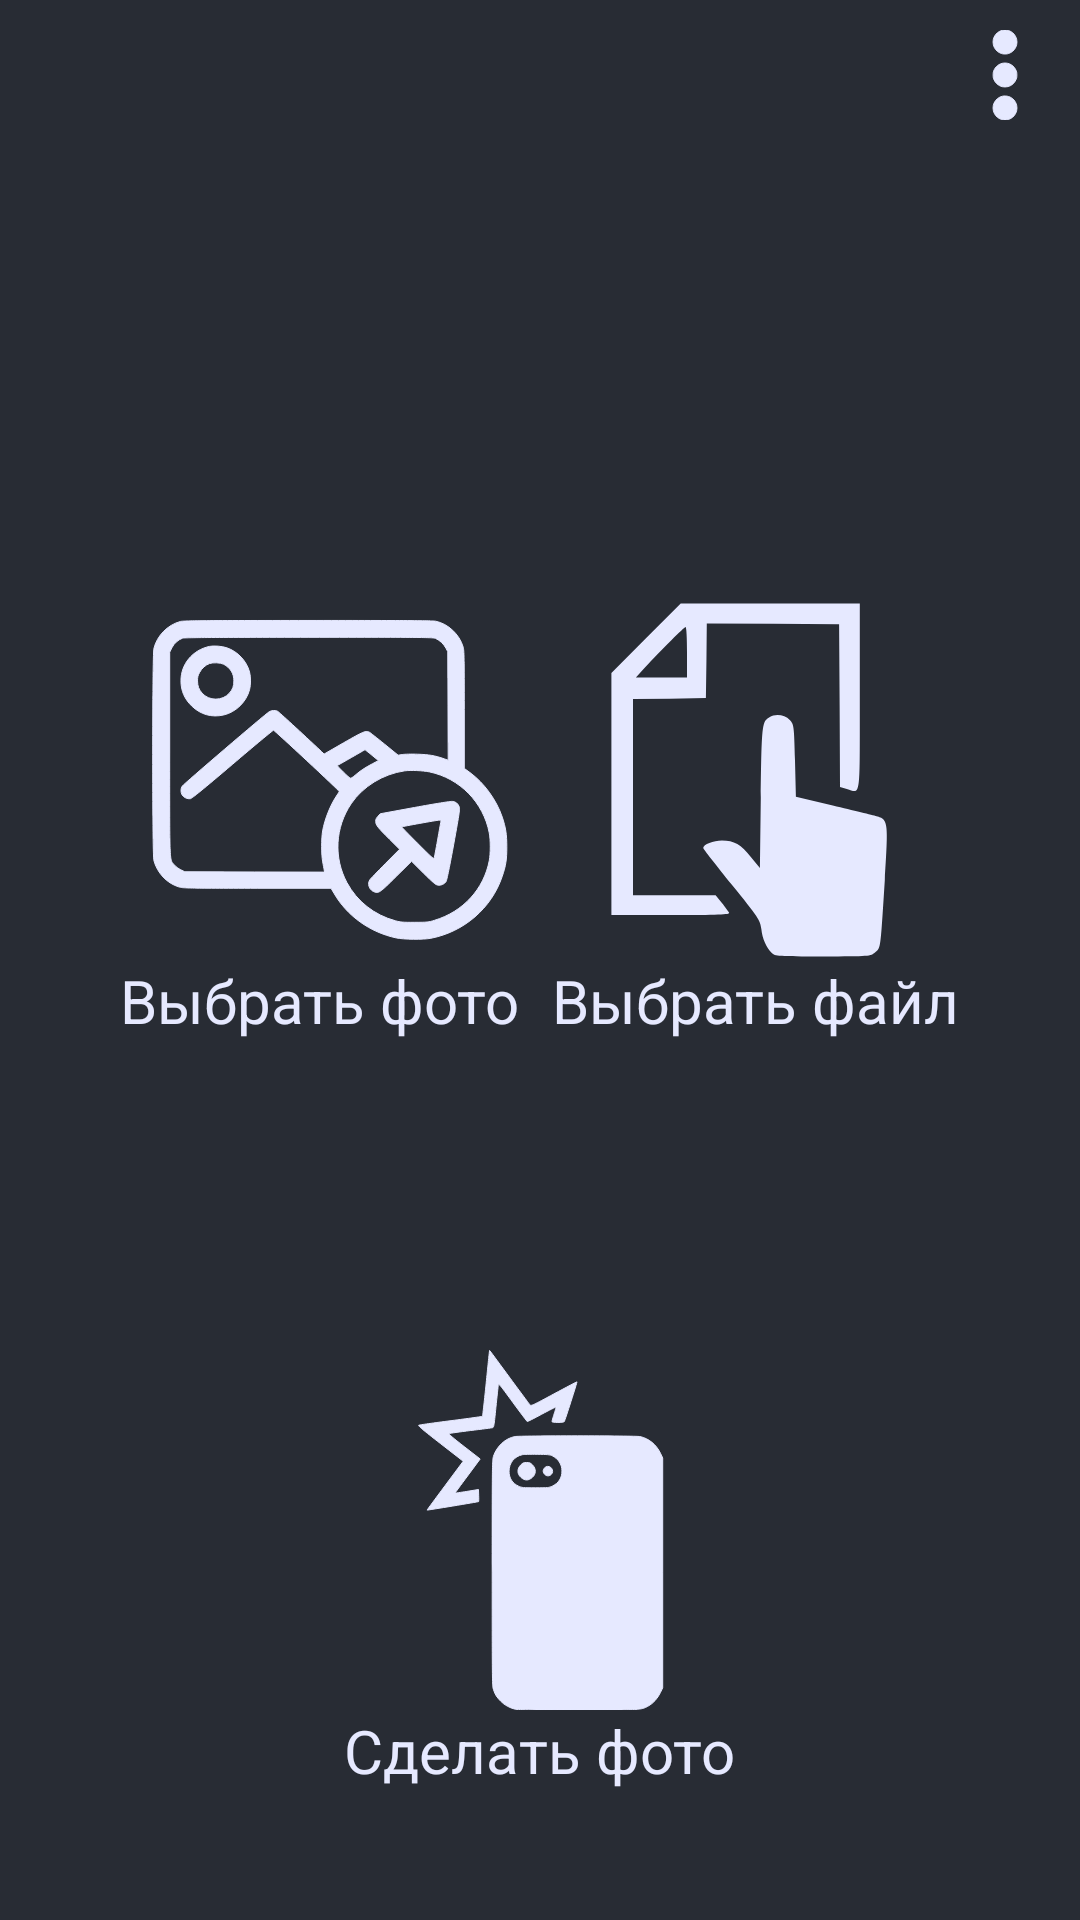

Layout XML and referenced resources for this Android screen:
<!-- AndroidManifest.xml: application theme AppTheme -->
<!-- res/layout/fragment_select.xml -->
<?xml version="1.0" encoding="utf-8"?>
<RelativeLayout xmlns:android="http://schemas.android.com/apk/res/android"
    xmlns:tools="http://schemas.android.com/tools "
    xmlns:tools2="http://schemas.android.com/tools"
    android:layout_width="match_parent"
    android:layout_height="match_parent"
    android:background="@color/grey"
    tools:context=".fragment.ConspectusFragment">

    <Button
        android:id="@+id/select_photo"
        android:layout_width="120dp"
        android:layout_height="120dp"
        android:layout_marginStart="50dp"
        android:layout_marginTop="200dp"
        android:background="@drawable/ic_select_photo" />

    <TextView
        android:layout_width="wrap_content"
        android:layout_height="wrap_content"
        android:layout_below="@+id/select_photo"
        android:layout_marginStart="40dp"
        android:text="@string/select_photo"
        android:textColor="@color/milk"
        android:textSize="20sp" />

    <Button
        android:id="@+id/select_file"
        android:layout_width="120dp"
        android:layout_height="120dp"
        android:layout_alignParentEnd="true"
        android:layout_marginTop="200dp"
        android:layout_marginEnd="50dp"
        android:background="@drawable/ic_select_file" />

    <TextView
        android:layout_width="wrap_content"
        android:layout_height="wrap_content"
        android:layout_below="@+id/select_file"
        android:layout_alignParentEnd="true"
        android:layout_marginEnd="40dp"
        android:text="@string/select_file"
        android:textColor="@color/milk"
        android:textSize="20sp" />

    <Button
        android:id="@+id/take_photo"
        android:layout_width="120dp"
        android:layout_height="120dp"
        android:layout_centerHorizontal="true"
        android:layout_marginTop="450dp"
        android:background="@drawable/ic_take_photo" />

    <TextView
        android:layout_width="wrap_content"
        android:layout_height="wrap_content"
        android:layout_below="@+id/take_photo"
        android:layout_centerHorizontal="true"
        android:text="@string/take_photo"
        android:textColor="@color/milk"
        android:textSize="20sp" />

    <ImageView
        android:id="@+id/show_menu"
        android:layout_width="50dp"
        android:layout_height="50dp"
        android:layout_alignParentEnd="true"
        android:padding="10dp"
        android:src="@drawable/ic_dots"
        tools2:ignore="ContentDescription" />

    <ImageView
        android:id="@+id/image"
        android:layout_width="wrap_content"
        android:layout_height="wrap_content"
        android:visibility="gone"
        tools2:ignore="ContentDescription"
        tools:ignore="ContentDescription" />
</RelativeLayout>
<!-- resources referenced by this layout -->
<resources>
  <color name="grey">#282C34</color>
  <color name="milk">#E6E9FF</color>
  <!-- drawable ic_dots (drawable) -->
  <vector xmlns:android="http://schemas.android.com/apk/res/android"
      android:width="70dp"
      android:height="70dp"
      android:viewportWidth="512"
      android:viewportHeight="512">
    <path
        android:pathData="M242.5,1.4c-22.4,5.2 -39,18.5 -48.6,39 -8.2,17.6 -7.8,40.2 1,58.1 8.5,17.2 22.4,29.2 40.6,35.2 6.9,2.3 9.7,2.7 20.5,2.7 10.8,-0 13.6,-0.4 20.5,-2.7 18.3,-6 32.2,-18.2 40.6,-35.3 4.7,-9.7 6.9,-19 6.9,-29.9 0,-10.9 -2.2,-20.2 -6.9,-29.9 -11.3,-23.1 -32.8,-37.2 -58.6,-38.2 -6.4,-0.2 -12.2,0.1 -16,1z"
        android:fillColor="@color/milk"
        android:strokeColor="@color/milk"/>
    <path
        android:pathData="M248.5,188.2c-26,2.7 -48.9,21.2 -57.2,46.1 -2.4,7.3 -2.7,9.7 -2.7,21.7 0,12 0.3,14.4 2.7,21.7 7.2,21.6 26.9,39.6 48.7,44.8 9.3,2.1 24,1.9 33.4,-0.5 21.5,-5.5 39.2,-22.1 47,-43.9 2.9,-8 3.1,-9.6 3.1,-22.1 0,-12.5 -0.2,-14.1 -3.1,-22.1 -10.9,-30.6 -40.1,-49.1 -71.9,-45.7z"
        android:fillColor="@color/milk"
        android:strokeColor="@color/milk"/>
    <path
        android:pathData="M242.5,376.4c-22.4,5.2 -39,18.5 -48.6,39 -8.2,17.6 -7.8,40.2 1,58.1 8.5,17.2 22.4,29.2 40.6,35.2 6.9,2.3 9.7,2.7 20.5,2.7 10.8,-0 13.6,-0.4 20.5,-2.7 18.3,-6 32.2,-18.2 40.6,-35.3 4.7,-9.7 6.9,-19 6.9,-29.9 0,-10.9 -2.2,-20.2 -6.9,-29.9 -11.3,-23.1 -32.8,-37.2 -58.6,-38.2 -6.4,-0.2 -12.2,0.1 -16,1z"
        android:fillColor="@color/milk"
        android:strokeColor="@color/milk"/>
  </vector>
  <!-- drawable ic_select_file (drawable) -->
  <vector xmlns:android="http://schemas.android.com/apk/res/android"
      android:width="120dp"
      android:height="120dp"
      android:viewportWidth="200"
      android:viewportHeight="200">
    <path
        android:pathData="M42.2,21.3l-19.2,19.2 0,67.3 0,67.2 33.1,-0c26.1,-0 32.9,-0.3 32.3,-1.3 -0.4,-0.6 -2.2,-3.1 -4.1,-5.5l-3.4,-4.2 -23,-0 -22.9,-0 0,-54.5 0,-54.5 20.3,-0.2 20.2,-0.3 0.3,-20.8 0.2,-20.7 36.8,0.2 36.7,0.3 0.3,45.2 0.2,45.2 3.8,1.1c7.9,2.2 7.2,7.2 7.2,-51l0,-52 -49.8,-0 -49.7,-0 -19.3,19.3zM65,29l0,14 -14.2,-0 -14.2,-0 4.4,-4.8c10.7,-11.4 22.5,-23.2 23.2,-23.2 0.5,-0 0.8,6.3 0.8,14z"
        android:fillColor="@color/milk"
        android:strokeColor="#00000000"/>
    <path
        android:pathData="M110.8,65.1c-4.1,2.3 -4.3,4.1 -4.8,44.6l-0.5,39.2 -4.8,-5.9c-5.7,-7.2 -9.5,-9.4 -16.3,-9.4 -4.7,-0 -10.4,2.2 -10.4,4.2 0,0.4 7.1,9.5 15.8,20.3 14.9,18.3 15.9,19.9 16.5,24.7 0.6,5.5 2.7,10.2 5.8,13.3 1.8,1.8 3.5,1.9 28.3,1.9 26.2,-0 26.5,-0 29.2,-2.3 3.1,-2.7 2.8,-0.5 5.3,-40.2 2.1,-32.3 1.9,-33.7 -4.6,-35.4 -2.1,-0.6 -13,-3.2 -24.3,-5.9l-20.5,-4.9 -0.5,-20.1c-0.5,-19.5 -0.6,-20.1 -2.9,-22.6 -2.6,-2.8 -8,-3.5 -11.3,-1.5z"
        android:fillColor="@color/milk"
        android:strokeColor="#00000000"/>
  </vector>
  <!-- drawable ic_select_photo: vector/xml drawable (drawable, 3363 chars, omitted) -->
  <!-- drawable ic_take_photo: vector/xml drawable (drawable, 2446 chars, omitted) -->
  <string name="select_file">Выбрать файл</string>
  <string name="select_photo">Выбрать фото</string>
  <string name="take_photo">Сделать фото</string>
  <style name="AppTheme" parent="Theme.AppCompat.Light.DarkActionBar">
          <item name="windowActionBar">false</item>
          <item name="windowNoTitle">true</item>
          <item name="android:windowFullscreen">true</item>
          <item name="android:navigationBarColor">@color/grey</item>
      </style>
</resources>
